Run: headless pygame with SDL's dummy video driver; simulated clock (each Clock.tick advances the game by its frame time, no real sleeping); random seed 0; keys injected as events and as key.get_pressed() state; no mouse input.
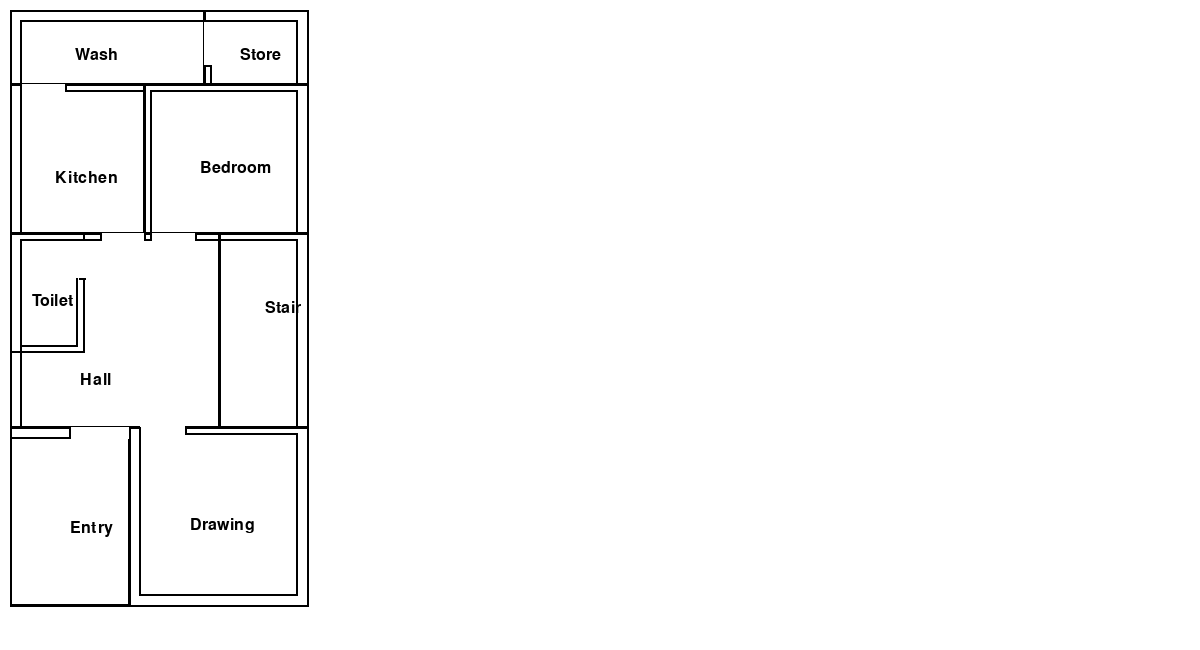
Frame 1 of 4 · flips 1–60 · no input
Frame 2 of 4 · flips 61–180 · tapped SPACE, RETURN · held RIGHT (→), D · screen unchanged from frame 1, image omitted
Frame 3 of 4 · flips 181–300 · held DOWN (↓), S · screen unchanged from frame 2, image omitted
Frame 4 of 4 · flips 301–420 · held LEFT (←), A, UP (↑), W · screen unchanged from frame 3, image omitted

The pygame program that drew these frames:

import pygame, sys
from pygame.locals import *



pygame.init()
DISPLAY = pygame.display.set_mode((1200,650),0,32)
WHITE = (255,255,255)
Black = (0,0,0)
blue = (0,0,255)
DISPLAY.fill(WHITE)
x = 10
y = 10
pt1 = 0.7 * 15
pt2 = 0.4 * 15
len = 40 * 15
wid = 20 * 15
entdoor = 4 * 15
roomdoor= 3 * 15
toidoor = 2.6 * 15
font = pygame.font.SysFont(None, 24)

#store:-
stol = len * 0.125
stow = wid * 0.65
stox = x  + stow / 3
stoy = y  + stol / 2
pygame.draw.rect(DISPLAY, (0, 0,0), (x , y, stow, stol), 2)
wash = font.render('Wash', True, Black)
DISPLAY.blit(wash, (stox, stoy))
# inner store
pygame.draw.rect(DISPLAY, (0, 0,0), (x+pt1 , y+pt1, stow-pt1+1, stol-pt1+1), 2)
# wash area
#wash area:-
washl = len * 0.125
washw = wid * 0.35
washx = x+stow + washw / 3
washy = y + washl / 2
pygame.draw.rect(DISPLAY, (0, 0,0), (x+stow-1, y , washw, washl), 2)
wash = font.render('Store', True, Black)
DISPLAY.blit(wash, (washx, washy))
# inner wash
pygame.draw.rect(DISPLAY, (0, 0,0), (x+stow-1+pt2, y+pt1 , washw-pt2-pt1, washl-pt1+1), 2)
#bedroom:-
bedl = len * 0.25
bedw = wid * 0.45
bedx = x + bedw / 3
bedy = y + stol + bedl / 2
pygame.draw.rect(DISPLAY, (0, 0,0), (x, y+stol-1 , bedw, bedl), 2)
bed = font.render('Kitchen', True, Black)
DISPLAY.blit(bed, (bedx, y+bedy))
# bedroom inner
pygame.draw.rect(DISPLAY, (0, 0,0), (x+pt1, y+stol-1+pt2, bedw-pt1+1, bedl-pt2), 2)
#kitchen:-
kitl = len * 0.25
kitw = wid * 0.55
kitx = x+bedw + kitw / 3
kity = y+stol + kitl / 2
pygame.draw.rect(DISPLAY, (0, 0,0), (x+bedw-1, y+stol -1, kitw, kitl), 2)
Kitcehn = font.render('Bedroom', True, Black)
DISPLAY.blit(Kitcehn, (kitx, kity))
# innner kitchen
pygame.draw.rect(DISPLAY, (0, 0,0), (x+bedw-1+pt2, y+stol -1+pt2, kitw-pt2-pt1, kitl-pt2), 2)
#toilet:-
toil = len * 0.2
toiw = wid * 0.25
toix = x+ toiw / 2-15
toiy =y+stol+bedl-2 + toil / 2
pygame.draw.rect(DISPLAY, (0, 0,0), (x , y+stol+bedl-2, toiw, toil), 2)
toilet = font.render('Toilet', True, Black)
DISPLAY.blit(toilet, (toix, toiy))
# inner toilet
pygame.draw.rect(DISPLAY, (0, 0,0), (x+pt1 , y+stol+bedl-2+pt2, toiw-pt2-pt1, toil-pt2-pt2), 2)
# drawing room
drawl = len * 0.325
draww = wid * 0.7
drawx = x+ draww / 3
drawy = y+stol+bedl + drawl / 2+40
pygame.draw.rect(DISPLAY, (0, 0,0), (x , y +stol+bedl-2, draww, drawl), 2)
draw= font.render('Hall', True, Black)
DISPLAY.blit(draw, (drawx, drawy))  
# inner drawing
pygame.draw.rect(DISPLAY, (0, 0,0), (x+pt1 , y +stol+bedl-2+pt2, draww-pt1+1, drawl-pt2), 2)
#stairs:-
stal = len * 0.325
staw = wid * 0.3
stax = x+draww + staw / 2
stay = y +bedl+stol + stal / 3
pygame.draw.rect(DISPLAY, (0, 0,0), (x+draww-1, y+bedl+stol-2, staw, stal), 2)
stair = font.render('Stair', True, Black)
DISPLAY.blit(stair, (stax, stay))
# inner stairs
pygame.draw.rect(DISPLAY, (0, 0,0), (x+draww-1, y+bedl+stol-2+pt2, staw-pt1, stal-pt2), 2)
# # entry
entl = len * 0.3
entw = wid * 0.4
entx = x + entw / 2
enty = y +stol + bedl + stal + entl / 2
pygame.draw.rect(DISPLAY, (0, 0,0), (x , y +bedl + stal+stol-3, entw, entl), 2)
ent= font.render('Entry', True, Black)
DISPLAY.blit(ent, (entx, enty))
# inner entry
pygame.draw.rect(DISPLAY, (0, 0,0), (x , y +bedl + stal+stol-3+pt1, entw, entl-pt1), 2)

#dining
dinl = len * 0.3
dinw = wid * 0.6
dinx = x +entw+ dinw / 3
diny = y +bedl + stal+stol-3 + dinl / 2
pygame.draw.rect(DISPLAY, (0, 0,0), (x+entw-1, y +bedl + stal+stol-3 , dinw, dinl), 2)
din = font.render('Drawing', True, Black)
DISPLAY.blit(din, (dinx, diny))
# inner drawing
pygame.draw.rect(DISPLAY, (0, 0,0), (x+entw-1+pt1, y +bedl + stal+stol-3+pt2 , dinw-pt1-pt1, dinl-pt1-pt2), 2)
# doors
# store
pygame.draw.rect(DISPLAY, WHITE, (x+stow-1 , y+pt1, pt1, roomdoor))
pygame.draw.rect(DISPLAY, Black, (x+stow-1 , y+pt1, pt1, 2))
pygame.draw.rect(DISPLAY, Black, (x+stow-1 , y+pt1+roomdoor, pt2, 2))
# wash
pygame.draw.rect(DISPLAY, WHITE, (x+pt1, y+washl-1 , roomdoor, pt1))
pygame.draw.rect(DISPLAY, Black, (x+pt1, y+washl-1 , 2, pt1))
pygame.draw.rect(DISPLAY, Black, (x+pt1+roomdoor, y+washl-1 , 2, pt1-2))
# bedroom
pygame.draw.rect(DISPLAY, WHITE, (x+bedw-roomdoor, y+stol-2+bedl , roomdoor, pt1))
pygame.draw.rect(DISPLAY, Black, (x+bedw-roomdoor, y+stol-2+bedl , 2, pt1-2))
pygame.draw.rect(DISPLAY, Black, (x+bedw-1, y+stol-2+bedl , 2, pt1-2))
# kitchen
pygame.draw.rect(DISPLAY, WHITE, (x+bedw-1+pt2, y+stol +kitl-2, roomdoor, pt1))
pygame.draw.rect(DISPLAY, Black, (x+bedw-1+pt2, y+stol +kitl-2,2, pt1-2))
pygame.draw.rect(DISPLAY, Black, (x+bedw-1+pt2+roomdoor, y+stol +kitl-2,2, pt1-2))
# toilet
pygame.draw.rect(DISPLAY, WHITE, (x+toiw-pt1 , y+stol+bedl+pt2-2, pt1+2, toidoor))
pygame.draw.rect(DISPLAY, Black, (x+toiw-pt1 , y+stol+bedl+pt2-2, pt1+2, 2))
pygame.draw.rect(DISPLAY, Black, (x+toiw-pt2 , y+stol+bedl+pt2-2+toidoor, pt1-3, 2))
# enterance
pygame.draw.rect(DISPLAY, WHITE, (x+entw-entdoor-1 , y +bedl + stal+stol-3, entdoor, pt1+2))
pygame.draw.rect(DISPLAY, Black, (x+entw-entdoor-1 , y +bedl + stal+stol-3, 2, pt1+2))
# drawing
pygame.draw.rect(DISPLAY, WHITE, (x+entw+pt1, y +bedl + stal+stol-4 , roomdoor, pt1))
pygame.draw.rect(DISPLAY, Black, (x+entw+pt1-1, y +bedl + stal+stol-3 , 2, pt1))
pygame.draw.rect(DISPLAY, Black, (x+entw+pt1+roomdoor, y +bedl + stal+stol-3 , 2, pt1-2))







while True:
    for event in pygame.event.get():
        if event.type==QUIT:
            pygame.quit()
            sys.exit()
    pygame.display.update()
